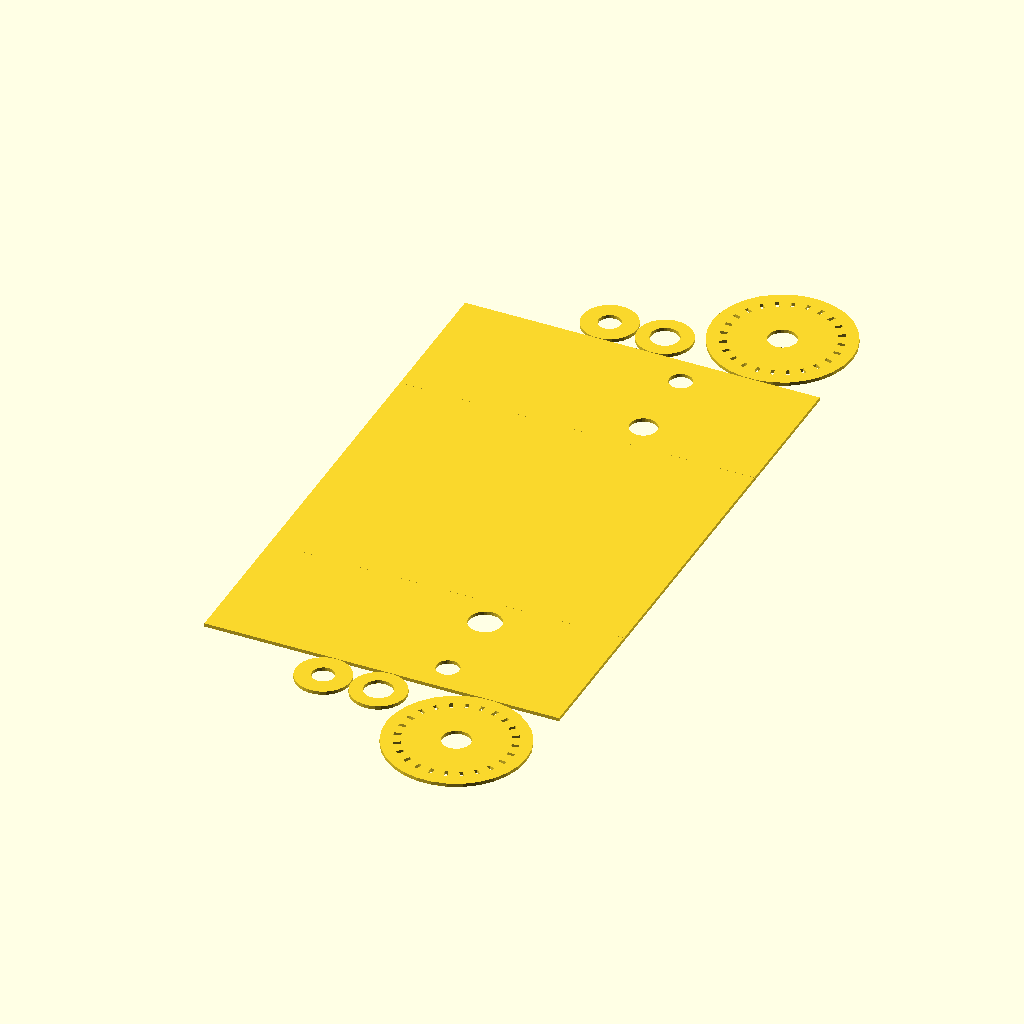
Cell 1 — every parameter at its default value.
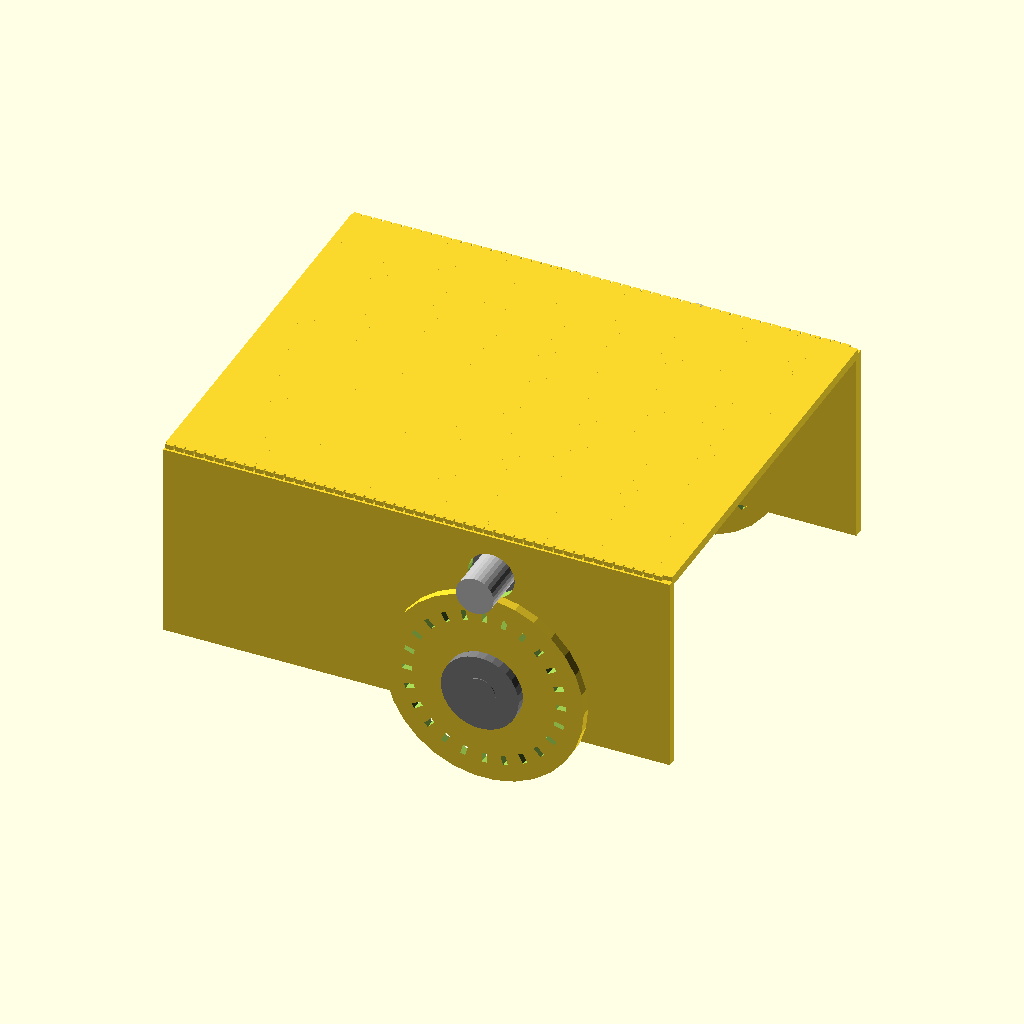
Cell 2: view = "view" (everything else at default).
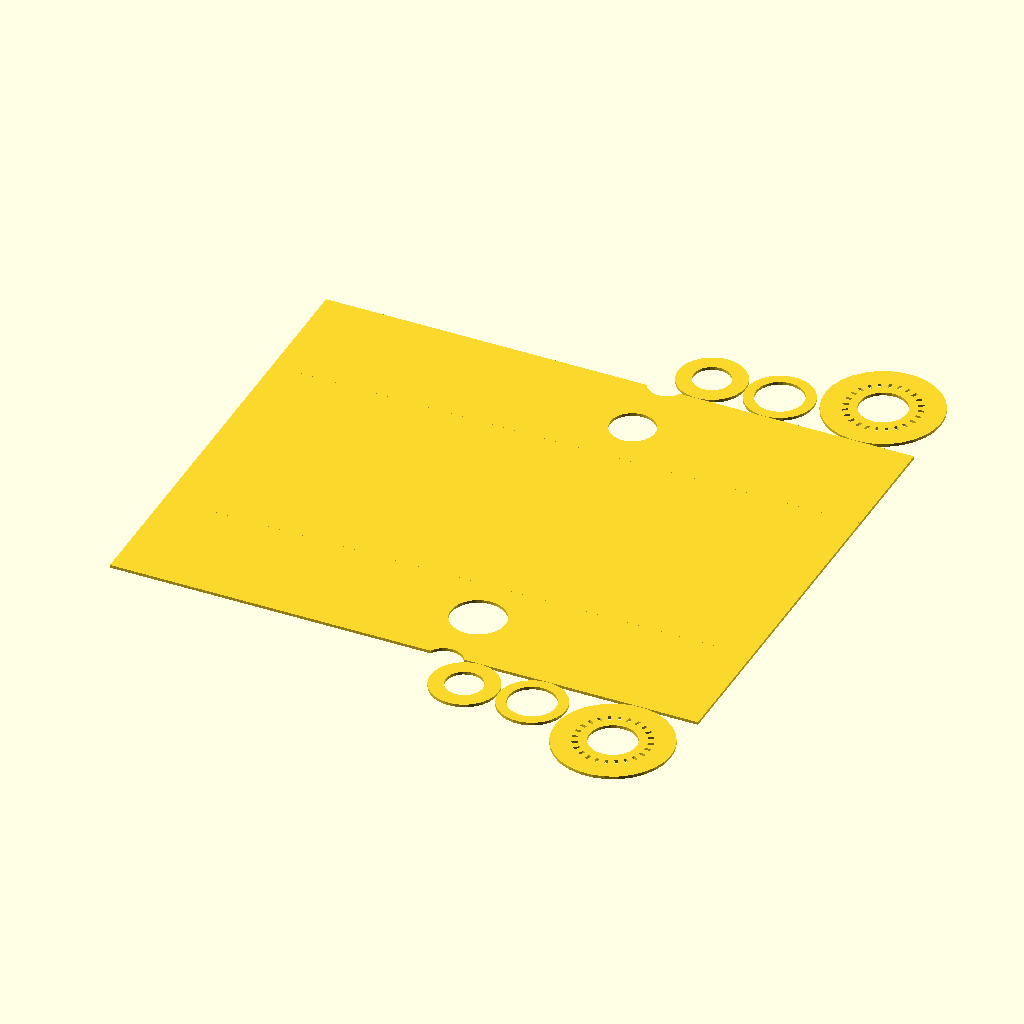
Cell 3: inch = 50.8 (everything else at default).
All cells are drawn from the same view direction (rotation 55°, 0°, 25°, orthographic, colour scheme Cornfield), but the view is re-fitted for each cell, so position and scale can differ between cells as well as the parameter.
Source of the model, inputs/thingiverse/files/thing-2055990/files/cardbot.scad:
inch=25.4; // *1

view = "vect"; //[view: show the bot, vect: make a file to cut]
//the thickness of the material being used
bot_skin_thick = 0.075*inch; 
//gap to make the creases to bend the body
crease = .1;
//increase in radius to let wheel and support spin 
slip = 0.035*inch; 

//twice the distance from the motor mount to the center of the motor shaft
motor_body_height = .6*inch; 
//clearance diameter of the motor shaft.
motor_shaft_diameter = .3*inch; 

//width of the robots body
bot_body_width = 80; 
//height of the robots body (width of the sides)
bot_body_height = 40; 
//length of the robots body
bot_body_length = 4*inch; 

//increases the wheel size beyond the height of the side.
bot_wheel_size = 0;
//diameter of the axle where the wheels mount
bot_wheel_axel_diameter = 0.25*inch; 
//how far to move the wheel back from center.
bot_wheel_setback = 15; 
//distance from side of the body to the wheel hub
bot_wheel_clearance = 1.2; 

//Height of each slot
slot_height = 2;
//Width of each slot
slot_width = 1;
//Moves the slots between the inner and outer diameter of the wheel
slot_bias = 1; //[0:0.01:1]
//Degrees rotation between slots.  Should be a clean divisor of 360.
slot_rotate_by = 15; //[1:360]

/* [Hidden] */
$fs=.1; // *1
current_rotation = 0;

bot_wheel_shaft_r = bot_wheel_axel_diameter/2; 
bot_wheel_clear = bot_skin_thick + bot_wheel_clearance;
bot_wheel_r = bot_body_height/2+bot_wheel_size;
bot_wheel_hub_r = bot_wheel_shaft_r*1.2 + bot_wheel_r*0.2;
bot_wheel_c = bot_wheel_r+motor_body_height/2+motor_shaft_diameter/2;

slot_rotate_steps = 360 / slot_rotate_by;
slot_offset = bot_wheel_shaft_r*1.1*slot_bias + bot_wheel_r*(0.9*(1-slot_bias));

/* [Hidden] */


folded = lookup($t, [
	[0,1],
	[.3,0],
	[.6,0],
	[.8,1]
	]);


if (view == "vect") {
	projection() 
		cardbot(0);
	} 
else { cardbot(folded); }


module cardbot(folded) {

if (folded > 0.7) {
  translate([bot_wheel_setback,
   -bot_body_width/2+bot_skin_thick,
   -motor_body_height/2-bot_skin_thick/2]) 
      dc_motor_small(
        body_length = 1.3*inch,
        body_diameter = .8*inch,
        body_height = motor_body_height,
        shaft_length = .4*inch,
        shaft_diameter = motor_shaft_diameter
        );
    
  translate([bot_wheel_setback,
    bot_body_width/2-bot_skin_thick,
    -motor_body_height/2-bot_skin_thick/2]) 
    rotate([180,0,0]) 
      dc_motor_small(
        body_length = 1.3*inch,
        body_diameter = .8*inch,
        body_height = motor_body_height,
        shaft_length = .4*inch,
        shaft_diameter = motor_shaft_diameter
        );

  rotate([90,0,0]) //rotate to fold
    translate([bot_wheel_setback,-bot_wheel_c,0]) //shift down when folded
      color("grey") 
      cylinder(r=bot_wheel_shaft_r, 
        h=bot_body_width+bot_wheel_clear*4 , 
        center=true);
  }

//platform
union() {
    cube([bot_body_length, bot_body_width, bot_skin_thick],center=true);
    //fill in the crease gap ever other millimeter.
    for(i  = [-bot_body_length/2+1:2:bot_body_length/2-1]) {
        translate([i,0,0])
        cube([1.6, bot_body_width+crease*2+1, bot_skin_thick],center=true);
        }
    }

//left wheel
translate([(bot_body_length/2-bot_wheel_r)*(1-folded) 
			+bot_wheel_setback*folded
			,
			-(bot_wheel_r+bot_body_width/2+bot_body_height+crease*2)*(1-folded)
			-(bot_body_width/2+crease+bot_wheel_clear)*folded
			, 
			0]) 
rotate([90*folded,0,0]) //rotate to fold
  translate([0,-bot_wheel_c*folded,0]) //shift down when folded
    difference() { //wheel, then punch out hole for axil
      cylinder(r=bot_wheel_r, h=bot_skin_thick,center=true);
      cylinder(r=bot_wheel_shaft_r+slip, h=bot_skin_thick+crease,center=true);
      for(i  = [0:1:slot_rotate_steps]) {
        rotate([0,0,slot_rotate_by*i]) {
          slot();
          }
        }
      }

//left wheel spacer
translate([(bot_body_length/2-bot_wheel_hub_r-bot_wheel_r*2-crease*2)*(1-folded) 
			+ bot_wheel_setback*folded
			,
			-(bot_wheel_hub_r+bot_body_width/2+bot_body_height+crease*2)*(1-folded)
			-(bot_body_width/2+crease+bot_wheel_clear-bot_skin_thick)*folded
			,
			0])
rotate([90*folded,0,0]) //rotate to fold
  translate([0,-bot_wheel_c*folded,0]) //shift down when folded
    difference() { //wheel, then punch out hole for axle
      cylinder(r=bot_wheel_hub_r, h=bot_skin_thick,center=true);
      cylinder(r=bot_wheel_shaft_r+slip, h=bot_skin_thick+crease,center=true);
      }

//left wheel axel stop. Glued to axle
translate([(bot_body_length/2-bot_wheel_hub_r*3-bot_wheel_r*2-crease*4)*(1-folded) 
			+ bot_wheel_setback*folded
			,
			-(bot_wheel_hub_r+bot_body_width/2+bot_body_height+crease*2)*(1-folded)
			-(bot_body_width/2+crease+bot_wheel_clear+bot_skin_thick)*folded
			,
			0])
rotate([90*folded,0,0]) //rotate to fold
  translate([0,-bot_wheel_c*folded,0]) //shift down when folded
    difference() { //wheel, then punch out hole for axle
      color("grey") cylinder(r=bot_wheel_hub_r, h=bot_skin_thick,center=true);
      cylinder(r=bot_wheel_shaft_r, h=bot_skin_thick+crease,center=true);
      }

//right wheel
translate([(bot_body_length/2-bot_wheel_r)*(1-folded) 
			+bot_wheel_setback*folded
			,
			+(bot_wheel_r+bot_body_width/2+bot_body_height+crease*2)*(1-folded)
			+(bot_body_width/2+crease+bot_wheel_clear)*folded
			,
			0])
rotate([180-90*folded,0,0]) 
  translate([0,-bot_wheel_c*folded,0])
    difference() {
      cylinder(r=bot_wheel_r, h=bot_skin_thick,center=true);
      cylinder(r=bot_wheel_shaft_r+slip, h=bot_skin_thick+crease,center=true);
      for(i  = [0:1:slot_rotate_steps]) {
        rotate([0,0,slot_rotate_by*i]) {
          slot();
          }
        }
      }

//right wheel spacer glued to wheel
translate([(bot_body_length/2-bot_wheel_hub_r-bot_wheel_r*2-crease*2)*(1-folded) 
			+bot_wheel_setback*folded
			,
			+(bot_wheel_hub_r+bot_body_width/2+bot_body_height+crease*2)*(1-folded)
			+(bot_body_width/2+crease+bot_wheel_clear-bot_skin_thick)*folded
			,
			0])
rotate([180-90*folded,0,0]) //rotate to fold
  translate([0,-bot_wheel_c*folded,0]) //shift down when folded
    difference() { //wheel, then punch out hole for axle
      cylinder(r=bot_wheel_hub_r, h=bot_skin_thick,center=true);
      cylinder(r=bot_wheel_shaft_r+slip, h=bot_skin_thick+crease,center=true);
      }

//right wheel axel stop. Glued to axle
translate([(bot_body_length/2-bot_wheel_hub_r*3-bot_wheel_r*2-crease*4)*(1-folded) 
			+bot_wheel_setback*folded
			,
			+(bot_wheel_hub_r+bot_body_width/2+bot_body_height+crease*2)*(1-folded)
			+(bot_body_width/2+crease+bot_wheel_clear+bot_skin_thick)*folded
			,
			0])
rotate([180-90*folded,0,0]) //rotate to fold
  translate([0,-bot_wheel_c*folded,0]) //shift down when folded
    difference() { //wheel, then punch out hole for axle
      color("grey") cylinder(r=bot_wheel_hub_r, h=bot_skin_thick,center=true);
      cylinder(r=bot_wheel_shaft_r, h=bot_skin_thick+crease,center=true);
      }

//left side
translate([0,-(bot_body_width/2)-crease,0])
rotate([90*folded,0,0]) 
  difference() {
    translate([0,-bot_body_height/2,0])
	  cube([bot_body_length, bot_body_height, bot_skin_thick],center=true);
	translate([bot_wheel_setback,-bot_wheel_c,0]) //punch out main axle
	  cylinder(r=bot_wheel_shaft_r+crease, h=bot_skin_thick+crease, center=true);
  //punch out for motor shaft
	translate([bot_wheel_setback,-motor_body_height/2-bot_skin_thick/2,0]) 
	  cylinder(r=motor_shaft_diameter/2+slip, h=bot_skin_thick+crease, center=true);
	}

//right side
translate([0,(bot_body_width/2)+crease,0])
rotate([180-90*folded,0,0]) 
  difference() {
    translate([0,-bot_body_height/2,0])
	  cube([bot_body_length, bot_body_height, bot_skin_thick],center=true);
	translate([bot_wheel_setback,-bot_wheel_c,0]) //punch out main axle
	  cylinder(r=bot_wheel_shaft_r+crease, h=bot_skin_thick+crease, center=true);
   //punch out for motor shaft
	translate([bot_wheel_setback,-motor_body_height/2-bot_skin_thick/2,0]) 
	  cylinder(r=motor_shaft_diameter/2+crease, h=bot_skin_thick+crease, center=true);
	}

}

    
module slot(){
  translate([bot_wheel_r - slot_height - slot_offset,-(slot_width/2),
	-bot_skin_thick/2-crease]) 
    cube([slot_height,slot_width,bot_skin_thick+crease*2]);
  }

module dc_motor_small(
	body_length = 1.3*inch,
	body_diameter = .8*inch,
	body_height = .6*inch,
	shaft_length = .4*inch,
	shaft_diameter = .2*inch)
{
	union() {
		intersection() {
			color("gray") rotate([-90,0,0]) cylinder(body_length, r=body_diameter/2);
			color("gray") cube([body_diameter, body_length*2, body_height],center=true);
			}
		translate([0,-shaft_length,0]) rotate([-90,0,0]) 
			color("silver") cylinder(shaft_length, r=shaft_diameter/2);
		}
	}
Customizer parameters (derived from the source; name, type, default, range or options):
inch: number, default 25.4
view: string, default "vect", options "view", "vect"
crease: number, default 0.1
bot_body_width: number, default 80
bot_body_height: number, default 40
bot_wheel_size: number, default 0
bot_wheel_setback: number, default 15
bot_wheel_clearance: number, default 1.2
slot_height: number, default 2
slot_width: number, default 1
slot_bias: number, default 1, range 0 to 1, step 0.01
slot_rotate_by: number, default 15, range 1 to 360
